The GitHub repository sirius-siri/Terrain_Recognition contains a labelled image folder "gmapsdatasetsss" with 6 categories: grass, rocky terrain, salt marsh, sandy terrain, snow rocky terrain, water marsh. Examples follow, each with its label.

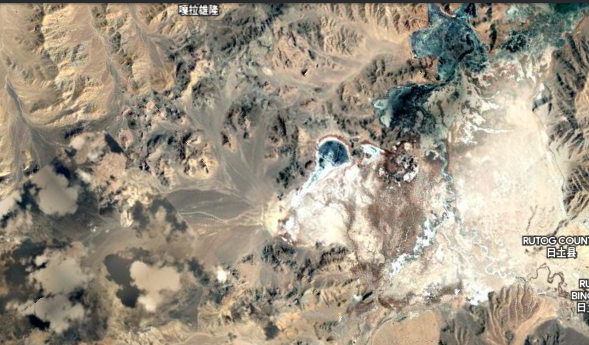
Label: snow rocky terrain

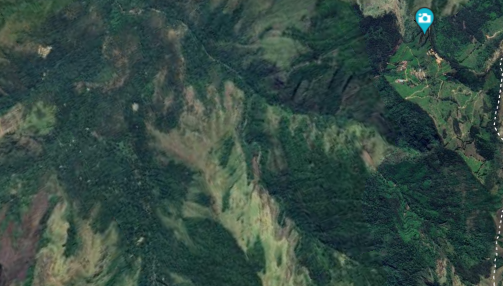
Label: rocky terrain

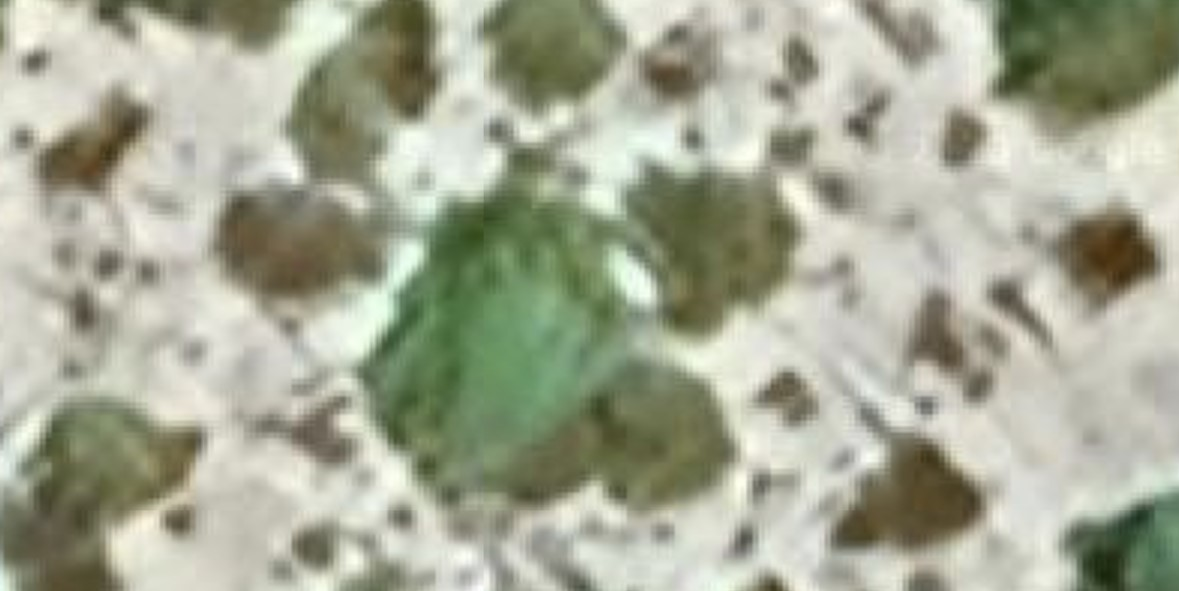
Label: salt marsh

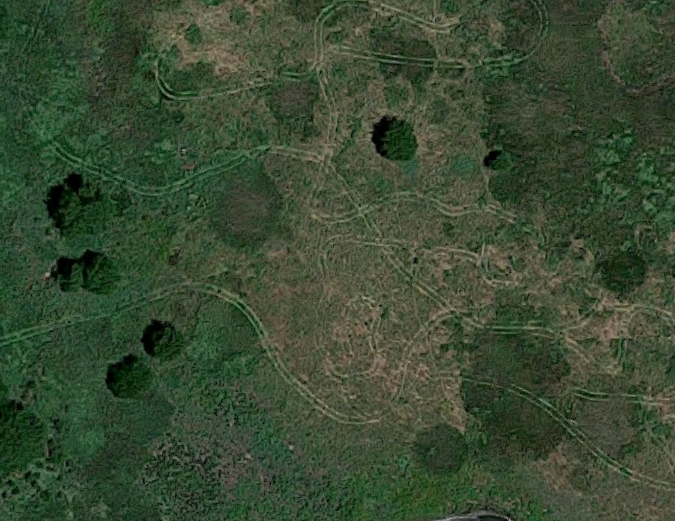
Label: grass

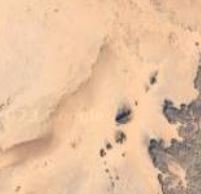
Label: sandy terrain

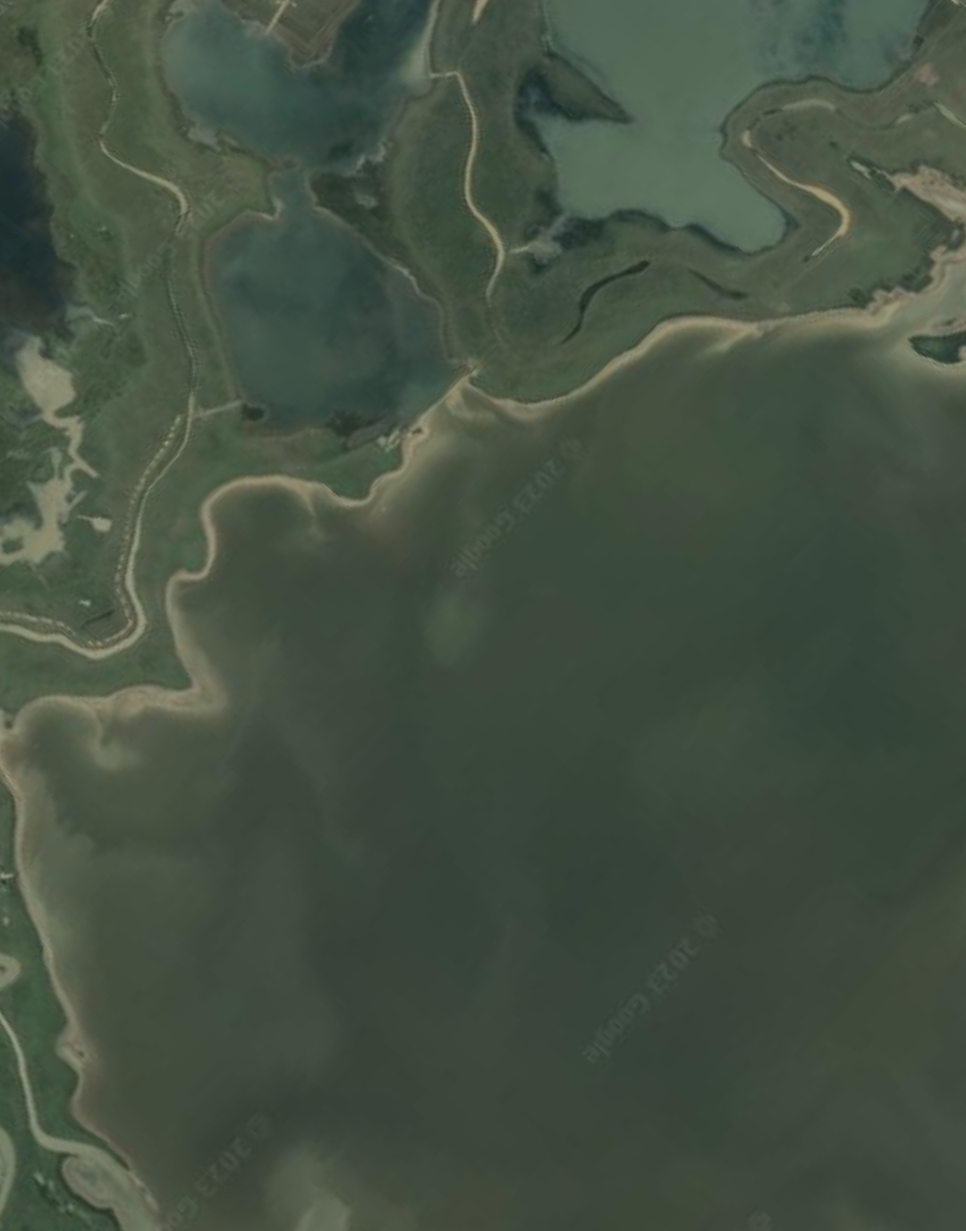
Label: water marsh
